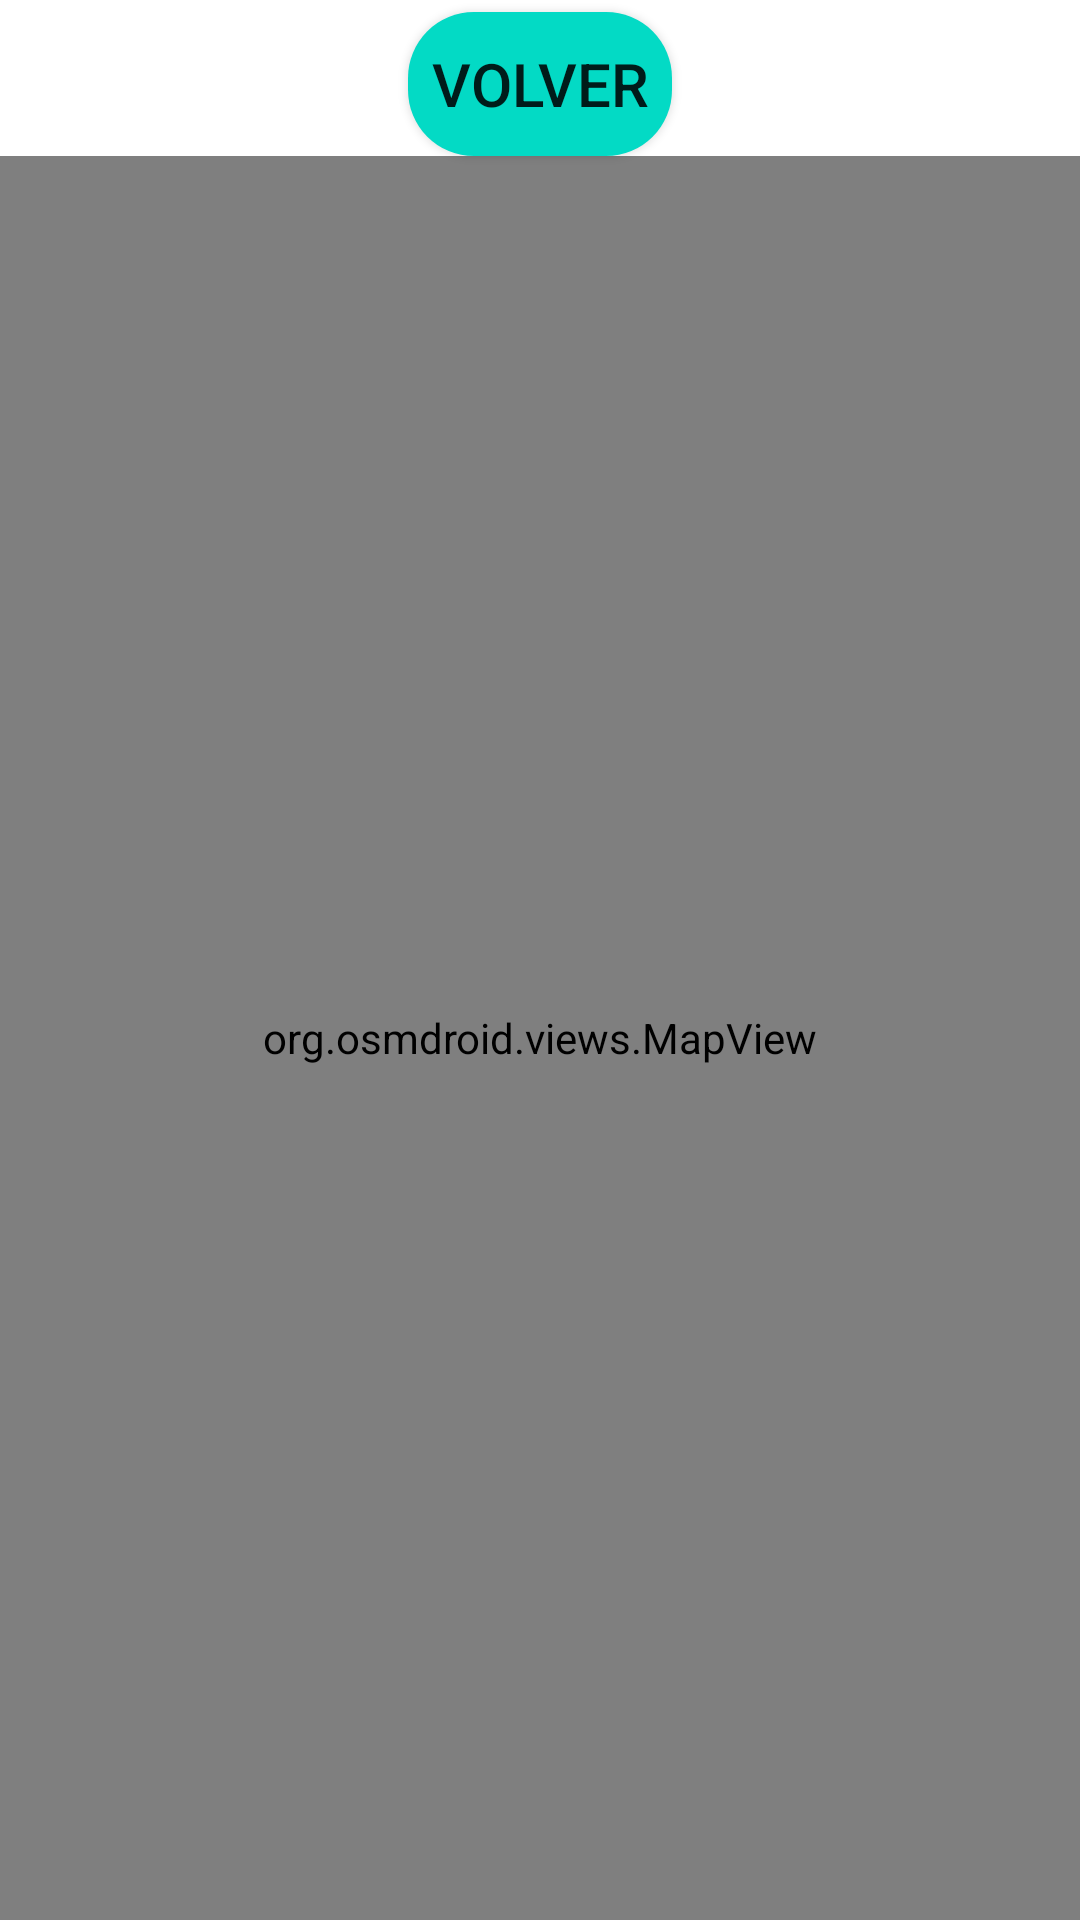

Android layout source for this screen:
<!-- AndroidManifest.xml: application theme Theme.MyApplication -->
<!-- res/layout/activity_maps.xml -->
<?xml version="1.0" encoding="utf-8"?>
<LinearLayout xmlns:android="http://schemas.android.com/apk/res/android"
    xmlns:app="http://schemas.android.com/apk/res-auto"
    xmlns:tools="http://schemas.android.com/tools"
    xmlns:map="http://schemas.android.com/apk/res-auto"
    android:layout_width="match_parent"
    android:layout_height="match_parent"
    android:orientation="vertical"
    android:gravity="center"
    tools:context=".Maps">

    <Button
        android:id="@+id/volver"
        android:layout_width="wrap_content"
        android:layout_height="wrap_content"
        android:layout_marginTop="4dp"
        android:background="@drawable/radius"
        android:text="Volver"
        android:textSize="20dp" />

    <org.osmdroid.views.MapView
        android:id="@+id/map"
        android:layout_width="match_parent"
        android:layout_height="match_parent"
        map:layout_behavior ="string/appbar_scrolling_view_behavior"/>
</LinearLayout>
<!-- resources referenced by this layout -->
<resources>
  <!-- drawable radius (drawable) -->
  <?xml version="1.0" encoding="utf-8"?>
  <shape xmlns:android="http://schemas.android.com/apk/res/android">
          <solid android:color="@color/teal_200"/>
          <corners android:radius="22dp"/>
  </shape>
  <style name="Theme.MyApplication" parent="Theme.MaterialComponents.DayNight.NoActionBar">
          
          <item name="colorPrimary">@color/teal_200</item>
          <item name="colorPrimaryVariant">@color/purple_500</item>
          <item name="colorOnPrimary">@color/black</item>
          
          <item name="colorSecondary">@color/teal_200</item>
          <item name="colorSecondaryVariant">#00BCD4</item>
          <item name="colorOnSecondary">#FFC107</item>
          
          <item name="android:statusBarColor">?attr/colorPrimaryVariant</item>
          <item name="colorAccent">@color/mediumblue</item>
          
      </style>
  <color name="teal_200">#FF03DAC5</color>
  <color name="purple_500">#FF6200EE</color>
  <color name="black">#FF000000</color>
  <color name="mediumblue">#325df7</color>
</resources>
